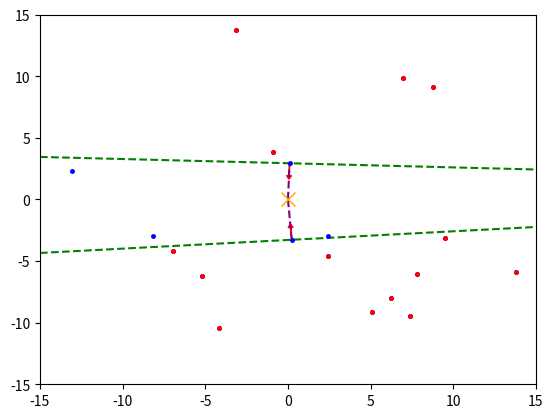

The script that saved this image:
import numpy as np
import math
import matplotlib.pyplot as plt
import random

# SECTION: Global variables
perm_seedX = [0]
perm_seedY = [0]
current_seedX = []
current_seedY = []
distances = []

removed_seedsX = []
removed_seedsY = []
previous_seeds = []

# SECTION: Random point generation
def generate_random(num=20):
  global current_seedX, current_seedY, perm_seedX, perm_seedY
  
  for _ in range(num-1):
    r = random.uniform(2.5, 15)
    theta = math.radians(random.choice([x for x in range(361) if x not in [0, 90, 180, 360]]))
    x = r * math.cos(theta)
    y = r * math.sin(theta)
    perm_seedX.append(round(x, 2))
    perm_seedY.append(round(y, 2))
  current_seedX = perm_seedX.copy()
  current_seedY = perm_seedY.copy()
generate_random()

# SECTION: Distance calculation
for x, y in zip(perm_seedX, perm_seedY):
  distances.append(round(math.sqrt(x**2 + y**2), 2))

# SECTION: Pretty printing results
print("seedX\tseedY\tdistances")
for x, y, d in zip(perm_seedX, perm_seedY, distances):
  print(f"{x}\t{y}\t{d}")

# SECTION: Fi the closest seeds to the origin
def find_closest():
  global previous_seeds
  distance_wo_origin = distances[1:]

  closest_index = distance_wo_origin.index(min(distance_wo_origin))
  while perm_seedX[closest_index+1] in previous_seeds:
    distance_wo_origin[closest_index] = math.inf
    closest_index = distance_wo_origin.index(min(distance_wo_origin))
  closest_x = perm_seedX[closest_index+1]
  closest_y = perm_seedY[closest_index+1]

  previous_seeds.append(perm_seedX[closest_index+1])
  return closest_x, closest_y

for _ in range(2):
  closest_x, closest_y = find_closest()
  print(f"Closest seed {len(previous_seeds)}: {closest_x}, {closest_y}")

  # SECTION: Draw line from closest point to the origin
  plt.plot([0, closest_x], [0, closest_y], '--', color="purple")

  # SECTION: Calculate and draw unit vector
  magnitude = math.sqrt(closest_x**2 + closest_y**2)
  unit_vector_x = -1*(closest_x / magnitude) # Multiply by -1 to flip the unit vector
  unit_vector_y = -1*(closest_y / magnitude)
  plt.arrow(closest_x, closest_y, unit_vector_x, unit_vector_y, head_width=0.3, head_length=0.3, fc='red', ec='red')

  # SECTION: Draw a line perpendicular to the unit vector
  perpendicular_x = -unit_vector_y
  perpendicular_y = unit_vector_x
  x_values = [-15, 15] # Seemingly infinite line (ray)
  y_values = [closest_y + perpendicular_y * (x - closest_x) / perpendicular_x for x in x_values]
  plt.plot(x_values, y_values, 'g--')

  # SECTION: Draw unit vectors from closest to other seeds
  for i in range(1, len(perm_seedX)):
    if perm_seedX[i] == closest_x and perm_seedY[i] == closest_y:
      continue
    dx = perm_seedX[i] - closest_x
    dy = perm_seedY[i] - closest_y
    magnitude = math.sqrt(dx**2 + dy**2)
    unit_x_from = dx / magnitude
    unit_y_from = dy / magnitude

    # SECTION: Calculate dot product and remove accordingly
    dot_product = unit_x_from * unit_vector_x + unit_y_from * unit_vector_y
    if dot_product < 0:
      removed_seedsX.append(perm_seedX[i]) # Add to removed seeds for future reference
      removed_seedsY.append(perm_seedY[i])
    else:
      continue

# Set graph axes
plt.xlim(-15, 15)
plt.ylim(-15, 15)

plt.plot(0, 0, 'x', markersize=10, color='orange')
plt.plot(current_seedX[1:], current_seedY[1:], ".b", markersize=5)
plt.plot(removed_seedsX[:], removed_seedsY[:], ".r", markersize=5)
plt.show()
